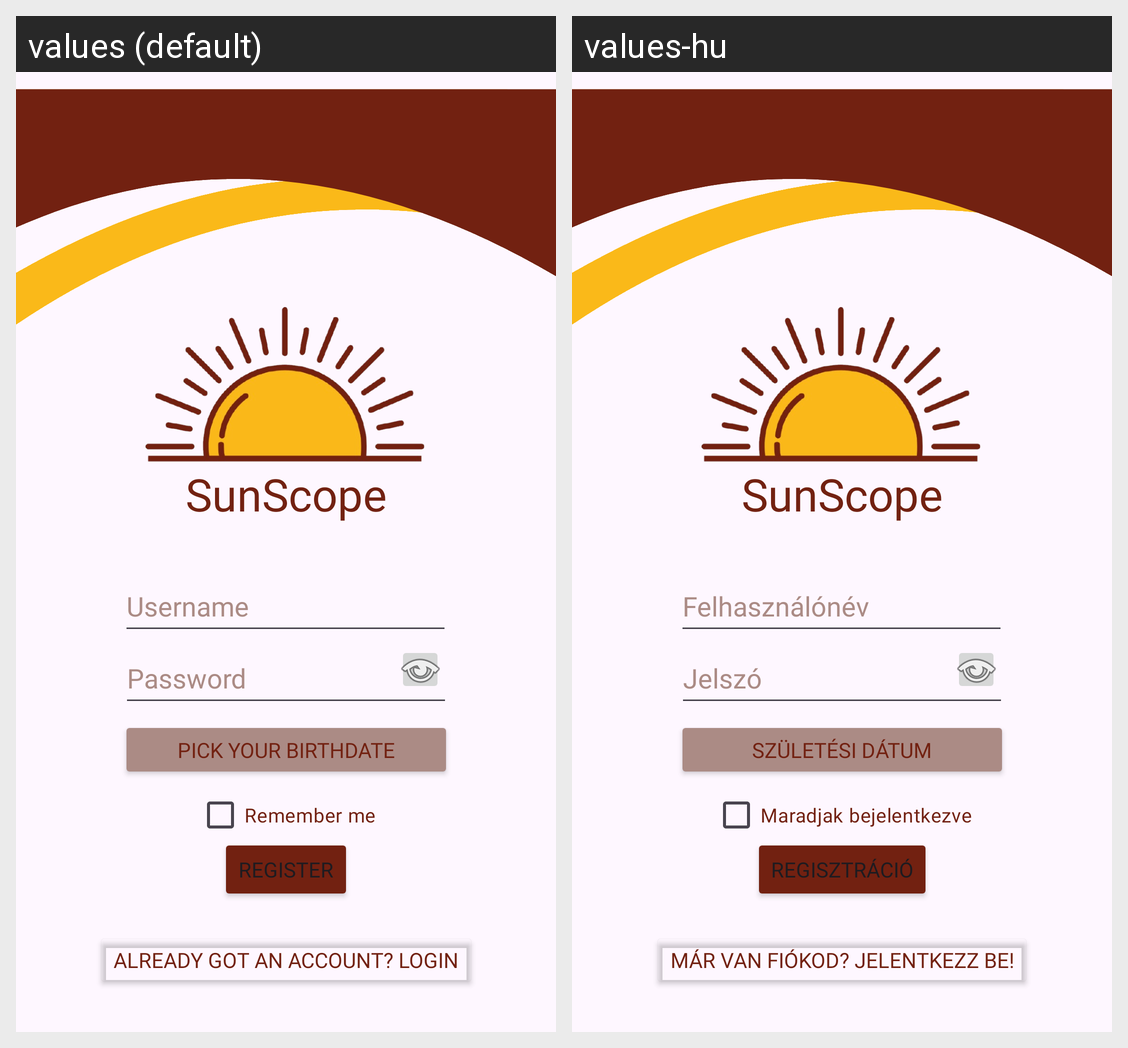

This grid shows one Android layout under two languages. Give, for every string resource on the screen, its name, the default text and each shown locale's text.
Android screen res/layout/activity_register.xml rendered under 2 locales, left to right: values (default), values-hu. Device: Nexus 5 (rendered at 1080×1920; each locale shown at half size, 540×960, under a caption strip naming it); theme Theme.KomplexBeadando.
Strings drawn on this screen, with the default value and each locale's value (text and hints the layout hard-codes, and strings that could not be matched under every locale, appear in the picture but are not listed):

username
  values: Username
  values-hu: Felhasználónév

password
  values: Password
  values-hu: Jelszó

pick_your_birthdate
  values: Pick your birthdate
  values-hu: Születési dátum

remember_me
  values: Remember me
  values-hu: Maradjak bejelentkezve

register
  values: Register
  values-hu: Regisztráció

already_got_an_account_login
  values: Already got an Account? Login
  values-hu: Már van fiókod? Jelentkezz be!
